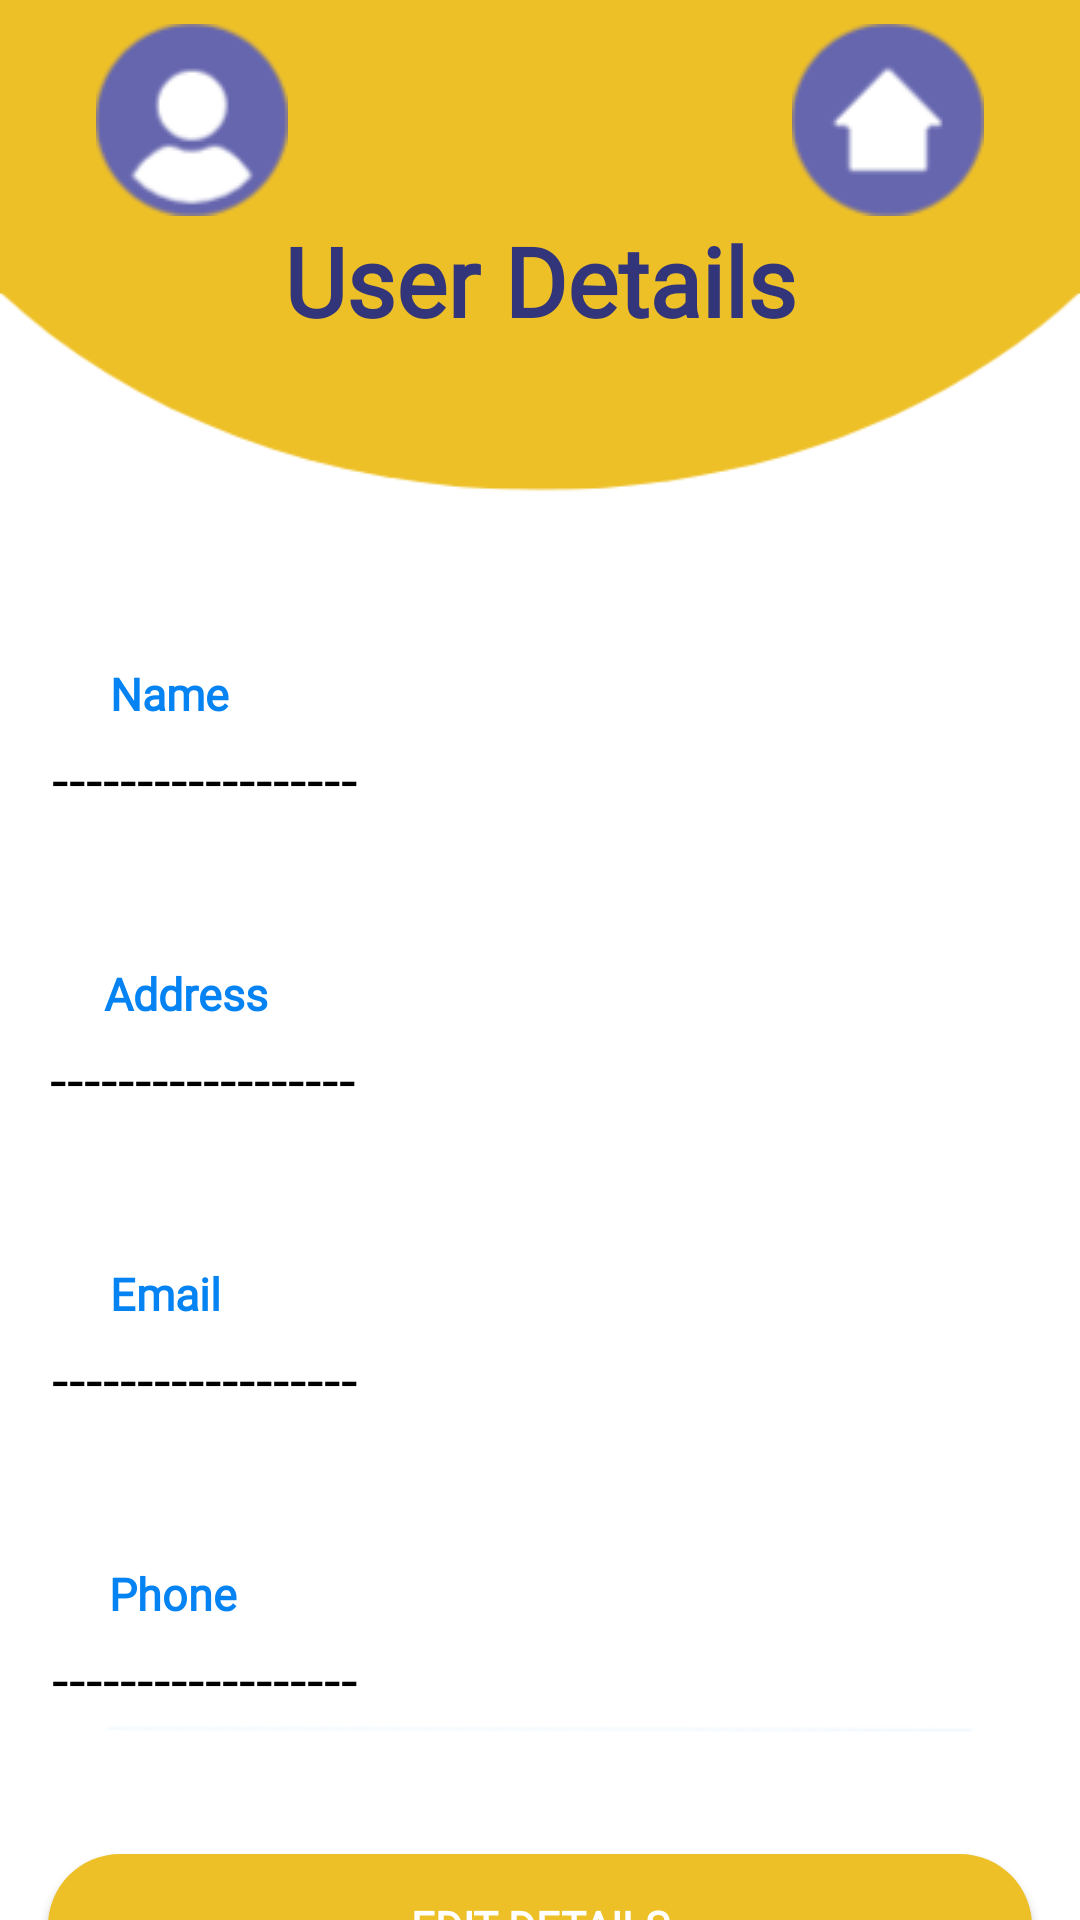

Produce the Android XML layout that renders to this screen, including the resource entries it uses.
<!-- AndroidManifest.xml: application theme Theme.UEEProject -->
<!-- res/layout/activity_view_details.xml -->
<?xml version="1.0" encoding="utf-8"?>
<androidx.constraintlayout.widget.ConstraintLayout xmlns:android="http://schemas.android.com/apk/res/android"
    xmlns:app="http://schemas.android.com/apk/res-auto"
    xmlns:tools="http://schemas.android.com/tools"
    android:layout_width="match_parent"
    android:layout_height="match_parent"
    android:background="@drawable/yellowscreen"
    tools:context=".ViewDetailsActivity">

    

    <ImageView
        android:id="@+id/homeButton"
        android:layout_width="wrap_content"
        android:layout_height="wrap_content"
        android:layout_marginTop="8dp"
        android:layout_marginEnd="32dp"
        app:layout_constraintEnd_toEndOf="parent"
        app:layout_constraintTop_toTopOf="parent"
        app:srcCompat="@drawable/homenew" />

    <ImageView
        android:id="@+id/profileButton"
        android:layout_width="wrap_content"
        android:layout_height="wrap_content"
        android:layout_marginStart="32dp"
        android:layout_marginTop="8dp"
        app:layout_constraintEnd_toStartOf="@+id/homeButton"
        app:layout_constraintHorizontal_bias="0.0"
        app:layout_constraintStart_toStartOf="parent"
        app:layout_constraintTop_toTopOf="parent"
        app:srcCompat="@drawable/profilenew" />

    <TextView
        android:id="@+id/UserNameHeading"
        android:layout_width="269dp"
        android:layout_height="49dp"
        android:layout_marginTop="72dp"
        android:fontFamily="@font/poppins_medium"
        android:text="User Details"
        android:textAlignment="center"
        android:textColor="@color/dark_blue"
        android:textSize="32sp"
        android:textStyle="bold"
        app:layout_constraintEnd_toEndOf="parent"
        app:layout_constraintStart_toStartOf="parent"
        app:layout_constraintTop_toTopOf="parent" />


    <TextView
        android:id="@+id/nameTag"
        android:layout_width="wrap_content"
        android:layout_height="wrap_content"
        android:layout_marginTop="100dp"
        android:fontFamily="@font/poppins_medium"
        android:text="Name"
        android:textColor="@color/btn_blue"
        android:textSize="15sp"
        android:textStyle="bold"
        app:layout_constraintEnd_toEndOf="parent"
        app:layout_constraintHorizontal_bias="0.114"
        app:layout_constraintStart_toStartOf="parent"
        app:layout_constraintTop_toBottomOf="@+id/UserNameHeading" />

    <TextView
        android:id="@+id/showName"
        android:layout_width="324dp"
        android:layout_height="28dp"
        android:layout_marginTop="125dp"
        android:fontFamily="@font/poppins_medium"
        android:text="------------------"
        android:textColor="#000"
        android:textSize="20sp"
        app:layout_constraintEnd_toEndOf="parent"
        app:layout_constraintHorizontal_bias="0.482"
        app:layout_constraintStart_toStartOf="parent"
        app:layout_constraintTop_toBottomOf="@+id/UserNameHeading" />

    

    <TextView
        android:id="@+id/showAddress"
        android:layout_width="324dp"
        android:layout_height="28dp"
        android:layout_marginTop="225dp"
        android:fontFamily="@font/poppins_medium"
        android:text="------------------"
        android:textColor="#000"
        android:textSize="20sp"
        app:layout_constraintEnd_toEndOf="parent"
        app:layout_constraintHorizontal_bias="0.459"
        app:layout_constraintStart_toStartOf="parent"
        app:layout_constraintTop_toBottomOf="@+id/UserNameHeading" />

    <TextView
        android:id="@+id/addressTag"
        android:layout_width="wrap_content"
        android:layout_height="wrap_content"
        android:layout_marginTop="200dp"
        android:fontFamily="@font/poppins_medium"
        android:text="Address"
        android:textColor="@color/btn_blue"
        android:textSize="15sp"
        android:textStyle="bold"
        app:layout_constraintEnd_toEndOf="parent"
        app:layout_constraintHorizontal_bias="0.114"
        app:layout_constraintStart_toStartOf="parent"
        app:layout_constraintTop_toBottomOf="@+id/UserNameHeading" />

    
    <TextView
        android:id="@+id/emailTag"
        android:layout_width="wrap_content"
        android:layout_height="wrap_content"
        android:layout_marginTop="300dp"
        android:fontFamily="@font/poppins_medium"
        android:text="Email"
        android:textColor="@color/btn_blue"
        android:textSize="15sp"
        android:textStyle="bold"
        app:layout_constraintEnd_toEndOf="parent"
        app:layout_constraintHorizontal_bias="0.114"
        app:layout_constraintStart_toStartOf="parent"
        app:layout_constraintTop_toBottomOf="@+id/UserNameHeading" />

    <TextView
        android:id="@+id/showEmail"
        android:layout_width="324dp"
        android:layout_height="28dp"
        android:layout_marginTop="325dp"
        android:fontFamily="@font/poppins_medium"
        android:text="------------------"
        android:textColor="#000"
        android:textSize="20sp"
        app:layout_constraintEnd_toEndOf="parent"
        app:layout_constraintHorizontal_bias="0.482"
        app:layout_constraintStart_toStartOf="parent"
        app:layout_constraintTop_toBottomOf="@+id/UserNameHeading" />

    
    <TextView
        android:id="@+id/phoneTag"
        android:layout_width="wrap_content"
        android:layout_height="wrap_content"
        android:layout_marginTop="400dp"
        android:fontFamily="@font/poppins_medium"
        android:text="Phone"
        android:textColor="@color/btn_blue"
        android:textSize="15sp"
        android:textStyle="bold"
        app:layout_constraintEnd_toEndOf="parent"
        app:layout_constraintHorizontal_bias="0.114"
        app:layout_constraintStart_toStartOf="parent"
        app:layout_constraintTop_toBottomOf="@+id/UserNameHeading" />

    <TextView
        android:id="@+id/showPhone"
        android:layout_width="324dp"
        android:layout_height="28dp"
        android:layout_marginTop="425dp"
        android:fontFamily="@font/poppins_medium"
        android:text="------------------"
        android:textColor="#000"
        android:textSize="20sp"
        app:layout_constraintEnd_toEndOf="parent"
        app:layout_constraintHorizontal_bias="0.482"
        app:layout_constraintStart_toStartOf="parent"
        app:layout_constraintTop_toBottomOf="@+id/UserNameHeading" />

    <androidx.appcompat.widget.AppCompatButton
        android:id="@+id/EditButton"
        android:layout_width="0dp"
        android:layout_height="wrap_content"
        android:layout_marginHorizontal="16dp"
        android:layout_marginTop="44dp"
        android:background="@drawable/btn_bg"
        android:fontFamily="@font/poppins_medium"
        android:text="Edit Details"
        android:textColor="@color/white"
        android:textStyle="bold"
        app:layout_constraintEnd_toEndOf="parent"
        app:layout_constraintStart_toStartOf="parent"
        app:layout_constraintTop_toBottomOf="@+id/showPhone" />


</androidx.constraintlayout.widget.ConstraintLayout>
<!-- resources referenced by this layout -->
<resources>
  <color name="btn_blue">#0583F2</color>
  <color name="dark_blue">#32357a</color>
  <color name="white">#FFFFFFFF</color>
  <!-- drawable btn_bg (drawable) -->
  <?xml version="1.0" encoding="utf-8"?>
  <shape xmlns:android="http://schemas.android.com/apk/res/android">
      <solid android:color="@color/yellow"/>
      <corners android:radius="70dp"/>
  </shape>
  <!-- drawable homenew: png bitmap (drawable, 2683 bytes) -->
  <!-- drawable profilenew: png bitmap (drawable, 3359 bytes) -->
  <!-- drawable yellowscreen: png bitmap (drawable, 7876 bytes) -->
  <style name="Theme.UEEProject" parent="Base.Theme.UEEProject" />
  <color name="yellow">#EEC027</color>
  <style name="Base.Theme.UEEProject" parent="Theme.Material3.DayNight.NoActionBar">
          
          
      </style>
</resources>
